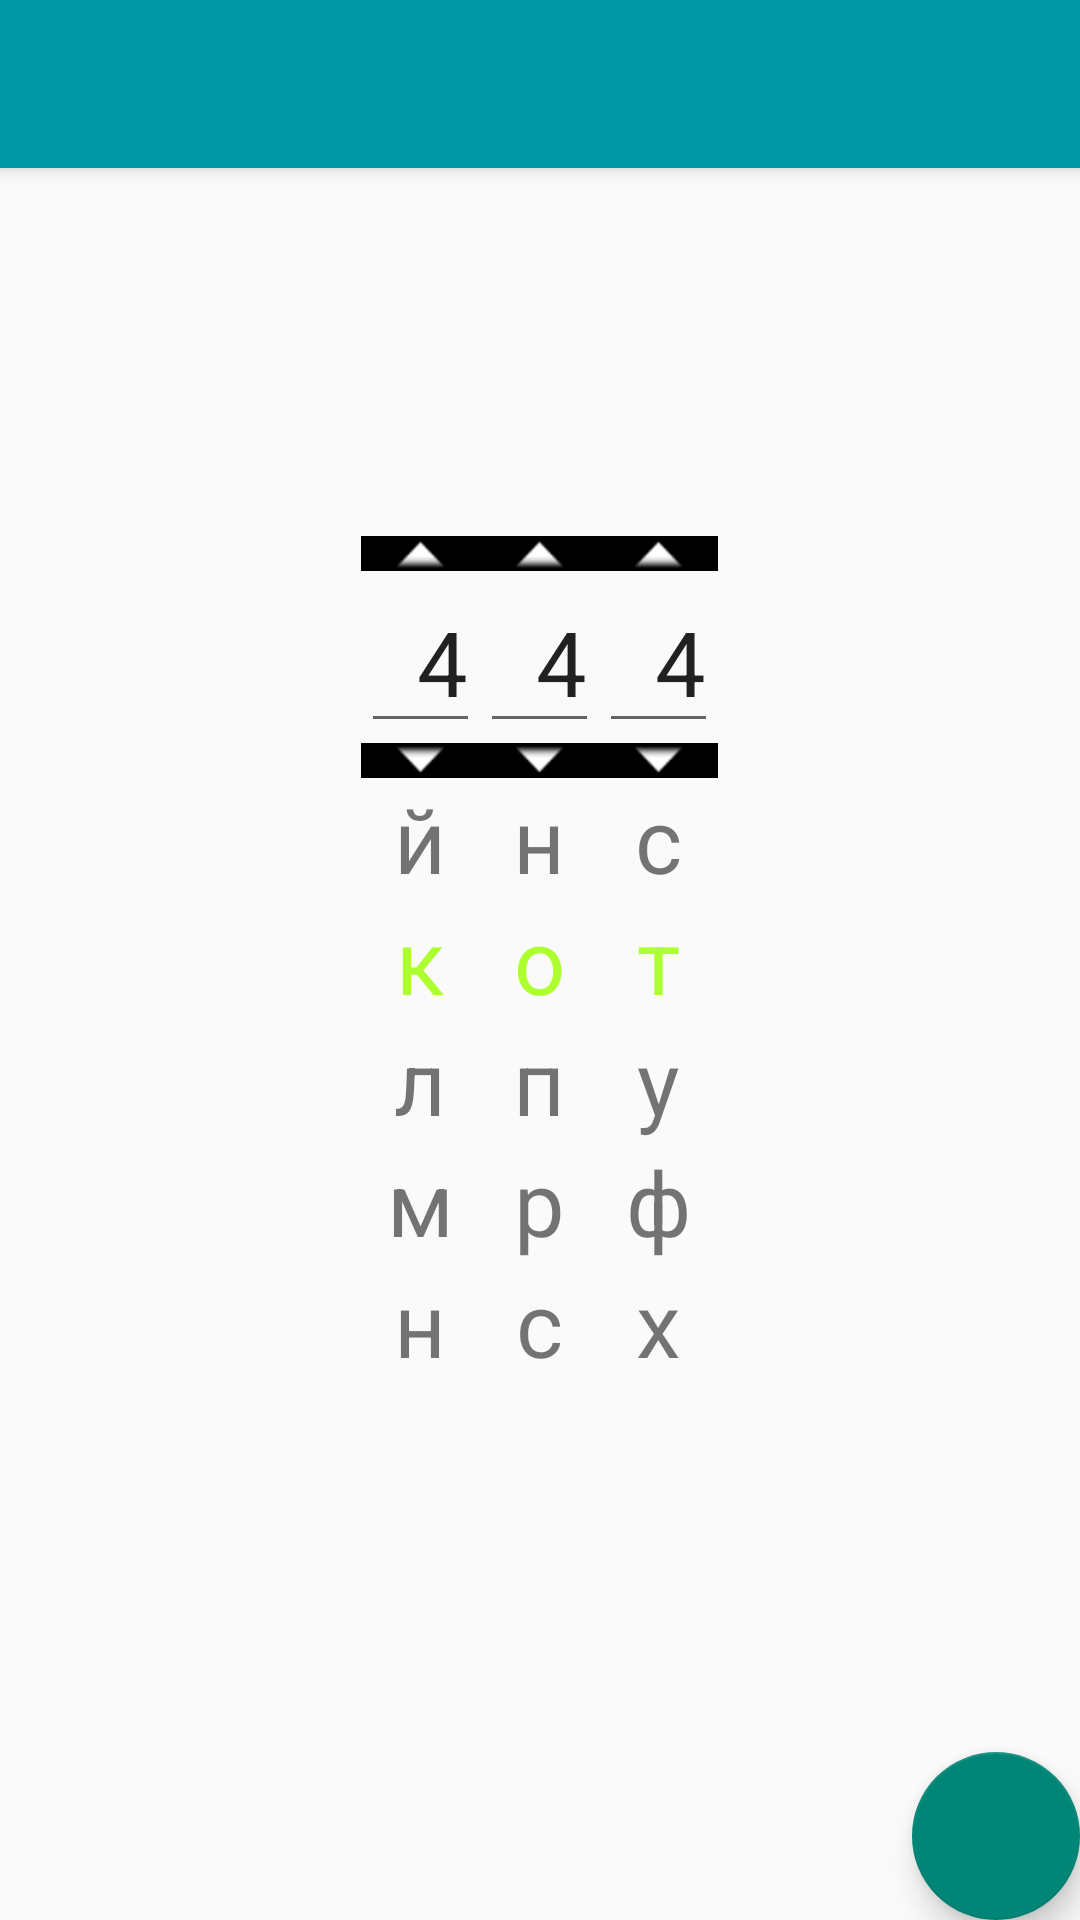

Produce the Android XML layout that renders to this screen, including the resource entries it uses.
<!-- AndroidManifest.xml: application theme AppTheme -->
<!-- res/layout/activity_first.xml -->
<?xml version="1.0" encoding="utf-8"?>
<android.support.v4.widget.DrawerLayout xmlns:android="http://schemas.android.com/apk/res/android"
    xmlns:app="http://schemas.android.com/apk/res-auto"
    android:id="@+id/drawer_layout"
    android:layout_width="match_parent"
    android:layout_height="match_parent"

    android:fitsSystemWindows="true">
    

    <android.support.design.widget.CoordinatorLayout
        android:id="@+id/coordinator"
        android:layout_width="match_parent"
        android:layout_height="match_parent">

        <android.support.design.widget.AppBarLayout
            android:layout_width="match_parent"
            android:layout_height="wrap_content">

            <include
                android:id="@+id/toolbaric"
                layout="@layout/toolbar" />
        </android.support.design.widget.AppBarLayout>

        <include
            android:id="@+id/main_table_layout"
            android:layout_width="wrap_content"
            android:layout_height="wrap_content"
            android:layout_gravity="center"
            layout="@layout/caesar_main_table_layout" />

        <android.support.design.widget.FloatingActionButton
            android:id="@+id/floating_button"
            android:layout_width="wrap_content"
            android:layout_height="wrap_content"
            android:layout_gravity="end|bottom"
            android:layout_marginBottom="@dimen/fab_margin"
            android:layout_marginRight="@dimen/fab_margin"
            android:src="@mipmap/ic_navigate_next_white_48dp" />
        
    </android.support.design.widget.CoordinatorLayout>

    <android.support.design.widget.NavigationView
        android:id="@+id/navigationView"
        android:layout_width="wrap_content"
        android:layout_height="match_parent"
        android:layout_gravity="start"
        app:headerLayout="@layout/navigation_header"
        app:menu="@menu/menu_navigation" />
</android.support.v4.widget.DrawerLayout>
<!-- res/layout/toolbar.xml (included above) -->
<?xml version="1.0" encoding="utf-8"?>
<android.support.v7.widget.Toolbar xmlns:android="http://schemas.android.com/apk/res/android"
    android:id="@+id/toolbar"
    android:layout_width="match_parent"
    android:layout_height="?attr/actionBarSize"
    android:background="@color/colorPrimary"
    android:theme="@style/ThemeOverlay.AppCompat.Dark">
    
</android.support.v7.widget.Toolbar>
<!-- res/layout/caesar_main_table_layout.xml (included above) -->
<?xml version="1.0" encoding="utf-8"?>
<TableLayout xmlns:android="http://schemas.android.com/apk/res/android"
             android:layout_width="match_parent"
             android:layout_height="match_parent">

    <TableRow
        android:id="@+id/tableRow0"
        android:layout_width="match_parent"
        android:layout_height="wrap_content">

        <ImageButton
            android:id="@+id/buttonUp00"
            android:background="@android:color/black"
            android:src="@android:drawable/arrow_up_float"/>

        <ImageButton
            android:id="@+id/buttonUp01"
            android:background="@android:color/black"
            android:src="@android:drawable/arrow_up_float"/>

        <ImageButton
            android:id="@+id/buttonUp02"
            android:background="@android:color/black"
            android:src="@android:drawable/arrow_up_float"/>
    </TableRow>

    <TableRow
        android:id="@+id/tableRow1"
        android:layout_width="match_parent"
        android:layout_height="wrap_content">

        <EditText
            android:id="@+id/editText10"
            android:textSize="30sp"
            android:gravity="center"
            android:text="  4" />

        <EditText
            android:id="@+id/editText11"
            android:textSize="30sp"
            android:gravity="center"
            android:text="  4" />

        <EditText
            android:id="@+id/editText12"
            android:textSize="30sp"
            android:gravity="center"
            android:text="  4" />
    </TableRow>

    <TableRow
        android:id="@+id/tableRow2"
        android:layout_width="match_parent"
        android:layout_height="wrap_content">

        <ImageButton
            android:id="@+id/buttonDown10"
            android:background="@android:color/black"
            android:src="@android:drawable/arrow_down_float"/>

        <ImageButton
            android:id="@+id/buttonDown11"
            android:background="@android:color/black"
            android:src="@android:drawable/arrow_down_float"/>

        <ImageButton
            android:id="@+id/buttonDown12"
            android:background="@android:color/black"
            android:src="@android:drawable/arrow_down_float"/>

    </TableRow>

    <TableRow
        android:id="@+id/tableRow3"
        android:layout_width="match_parent"
        android:layout_height="wrap_content">

        <TextView
            android:id="@+id/textView30"
            android:textSize="30sp"
            android:gravity="center"
            android:text="й" />

        <TextView
            android:id="@+id/textView31"
            android:textSize="30sp"
            android:gravity="center"
            android:text="н" />

        <TextView
            android:id="@+id/textView32"
            android:textSize="30sp"
            android:gravity="center"
            android:text="с" />
    </TableRow>


    <TableRow
        android:id="@+id/tableRow4"
        android:layout_width="match_parent"
        android:layout_height="wrap_content" >

        
        <TextView
            android:id="@+id/textView40"
            android:textSize="30sp"
            android:elevation="6dp"
            android:gravity="center"
            android:textColor="#ADFF2F"
            android:text="к" />

        <TextView
            android:id="@+id/textView41"
            android:textSize="30sp"
            android:gravity="center"
            android:textColor="#ADFF2F"
            android:text="о" />

        <TextView
            android:id="@+id/textView42"
            android:textSize="30sp"
            android:gravity="center"
            android:textColor="#ADFF2F"
            android:text="т" />
    </TableRow>

    <TableRow
        android:id="@+id/tableRow5"
        android:layout_width="match_parent"
        android:layout_height="wrap_content">

        <TextView
            android:id="@+id/textView50"
            android:textSize="30sp"
            android:gravity="center"
            android:text="л" />

        <TextView
            android:id="@+id/textView51"
            android:textSize="30sp"
            android:gravity="center"
            android:text="п" />

        <TextView
            android:id="@+id/textView52"
            android:textSize="30sp"
            android:gravity="center"
            android:text="у" />
    </TableRow>

    <TableRow
        android:id="@+id/tableRow6"
        android:layout_width="match_parent"
        android:layout_height="wrap_content">

        <TextView
            android:id="@+id/textView60"
            android:textSize="30sp"
            android:gravity="center"
            android:text="м" />

        <TextView
            android:id="@+id/textView61"
            android:textSize="30sp"
            android:gravity="center"
            android:text="р" />

        <TextView
            android:id="@+id/textView62"
            android:textSize="30sp"
            android:gravity="center"
            android:text="ф" />
    </TableRow>

    <TableRow
        android:id="@+id/tableRow7"
        android:layout_width="match_parent"
        android:layout_height="wrap_content">

        <TextView
            android:id="@+id/textView70"
            android:textSize="30sp"
            android:gravity="center"
            android:text="н" />

        <TextView
            android:id="@+id/textView71"
            android:textSize="30sp"
            android:gravity="center"
            android:text="с" />

        <TextView
            android:id="@+id/textView72"
            android:textSize="30sp"
            android:gravity="center"
            android:text="х" />
    </TableRow>
</TableLayout>
<!-- res/layout/navigation_header.xml (included above) -->
<?xml version="1.0" encoding="utf-8"?>
<LinearLayout xmlns:android="http://schemas.android.com/apk/res/android"
    android:orientation="vertical"
    android:layout_width="match_parent"
    android:layout_height="192dp"
    android:background="@color/colorPrimaryDark">

</LinearLayout>
<!-- resources referenced by this layout -->
<resources>
  <color name="colorPrimary">#0097A7</color>
  <color name="colorPrimaryDark">#00838F</color>
  <color name="mainBackground">#e2e2e2</color>
  <style name="AppTheme" parent="Theme.AppCompat.Light.NoActionBar" />
</resources>
